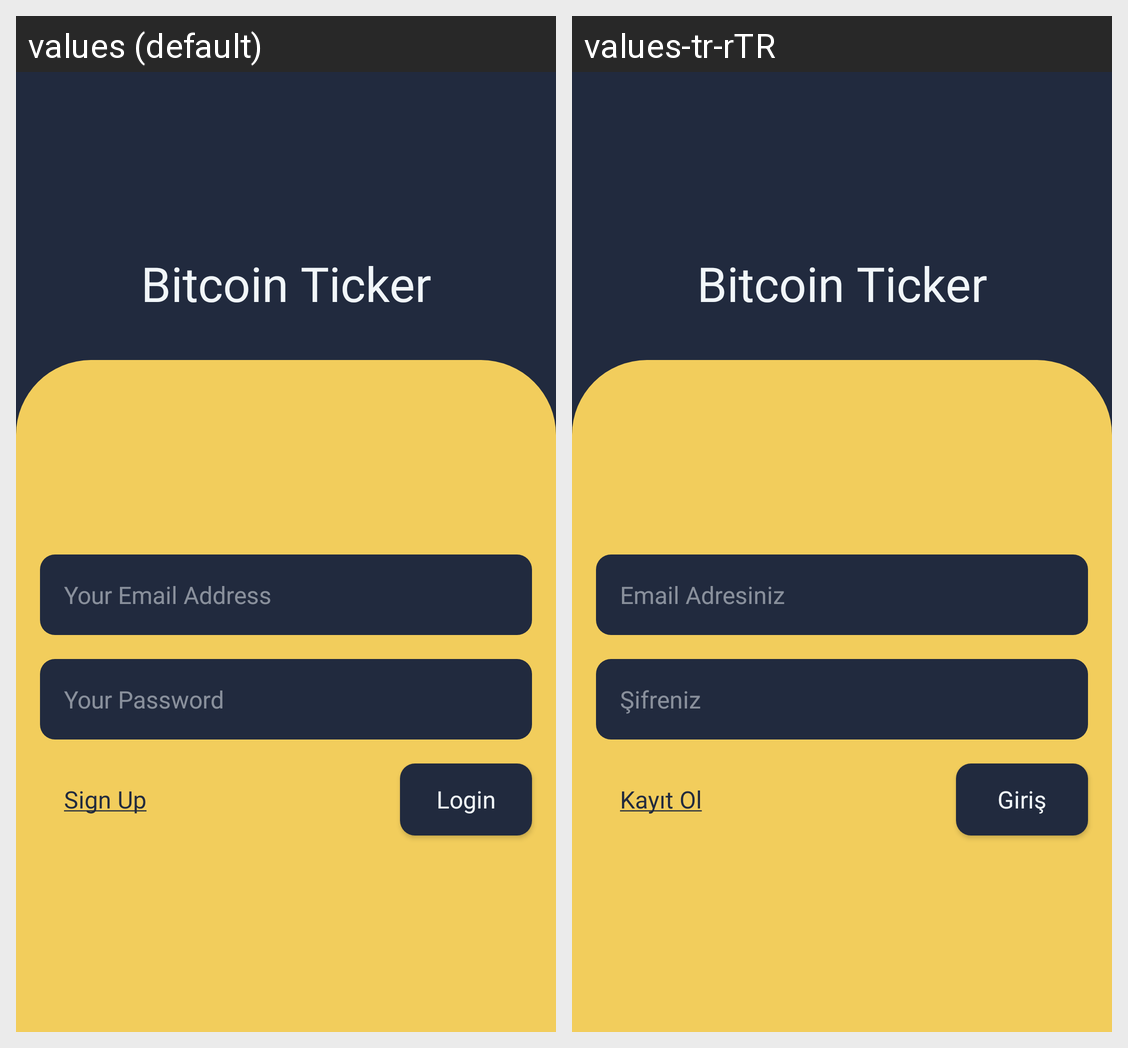

This grid shows one Android layout under two languages. Give, for every string resource on the screen, its name, the default text and each shown locale's text.
Android screen res/layout/fragment_login.xml rendered under 2 locales, left to right: values (default), values-tr-rTR. Device: Nexus 5 (rendered at 1080×1920; each locale shown at half size, 540×960, under a caption strip naming it); theme Theme.CryptoAppSample.
Strings drawn on this screen, with the default value and each locale's value (text and hints the layout hard-codes, and strings that could not be matched under every locale, appear in the picture but are not listed):

app_name
  values: Bitcoin Ticker
  values-tr-rTR: Bitcoin Ticker

text_login_email_hint
  values: Your Email Address
  values-tr-rTR: Email Adresiniz

text_login_password_Hint
  values: Your Password
  values-tr-rTR: Şifreniz

text_login_button
  values: Login
  values-tr-rTR: Giriş

text_sign_up_button
  values: Sign Up
  values-tr-rTR: Kayıt Ol
